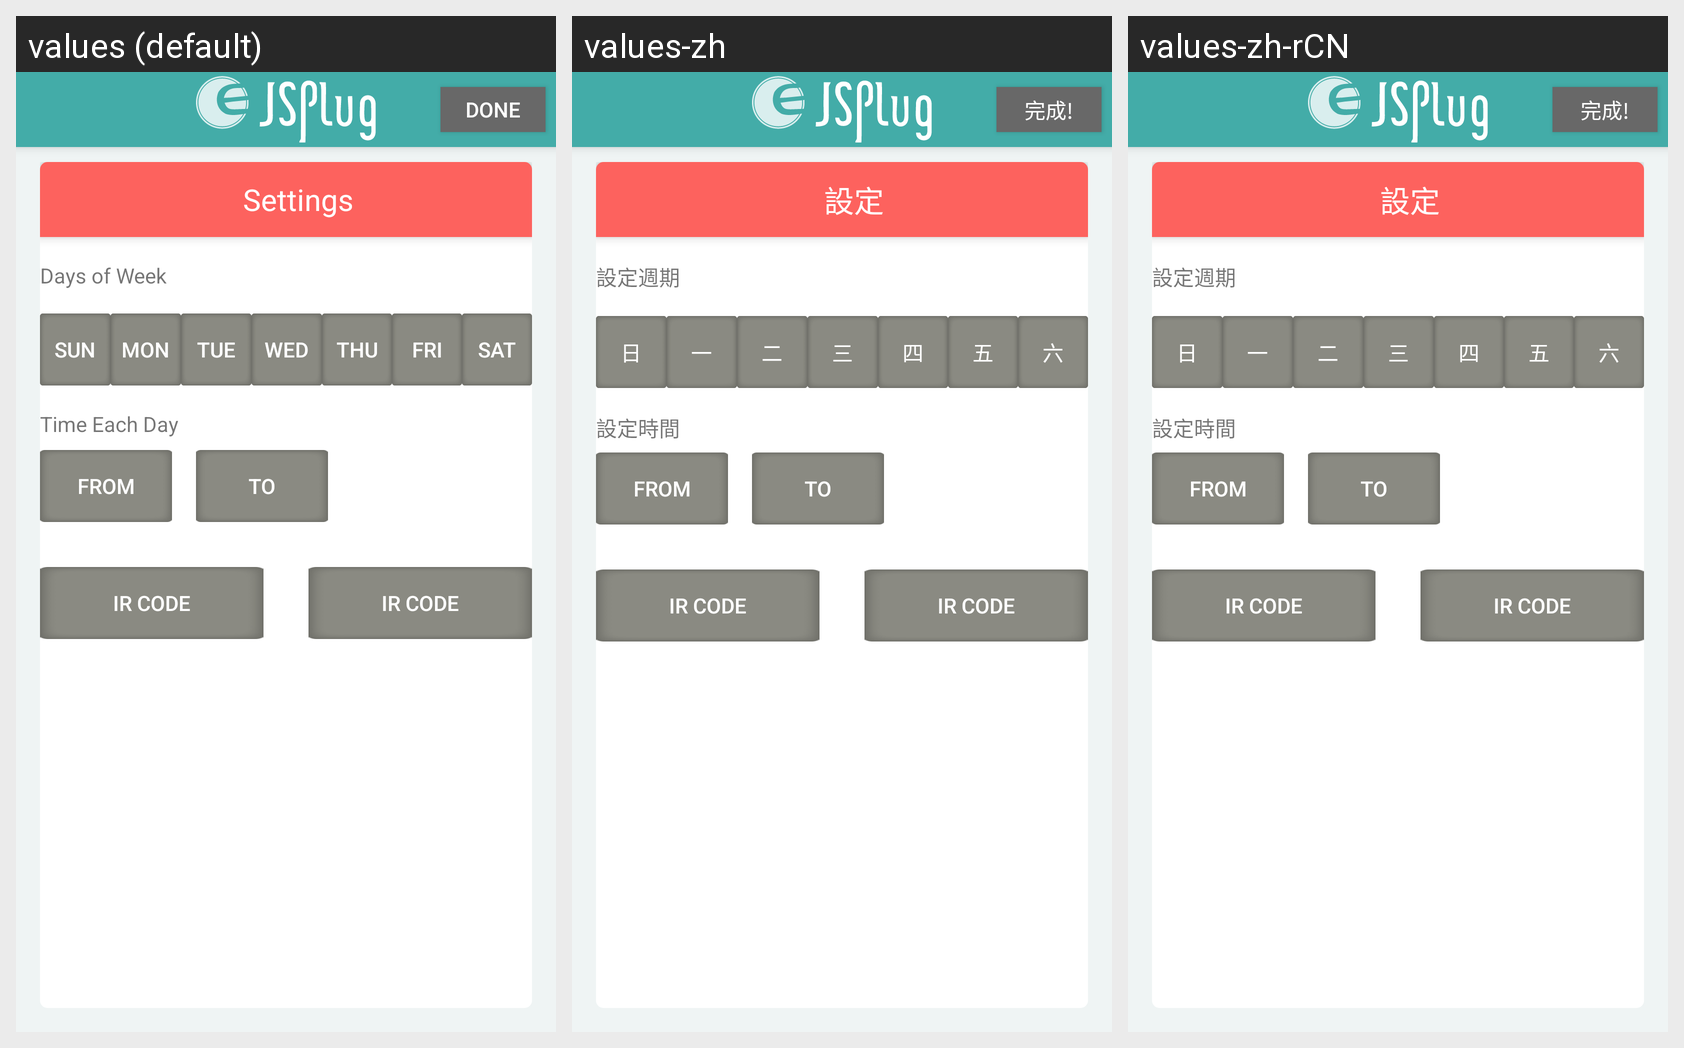

The Android screen above is rendered under several locales of the same app. Produce the string resources it draws, with the default and per-locale values.
Android screen res/layout/activity_s3.xml rendered under 3 locales, left to right: values (default), values-zh, values-zh-rCN. Device: Nexus 5 (rendered at 1080×1920; each locale shown at half size, 540×960, under a caption strip naming it); theme mytheme.
Strings drawn on this screen, with the default value and each locale's value (text and hints the layout hard-codes, and strings that could not be matched under every locale, appear in the picture but are not listed):

sunday
  values: Sun
  values-zh: 日
  values-zh-rCN: 日

monday
  values: Mon
  values-zh: 一
  values-zh-rCN: 一

tuesday
  values: Tue
  values-zh: 二
  values-zh-rCN: 二

wednesday
  values: Wed
  values-zh: 三
  values-zh-rCN: 三

thursday
  values: Thu
  values-zh: 四
  values-zh-rCN: 四

friday
  values: Fri
  values-zh: 五
  values-zh-rCN: 五

saturday
  values: Sat
  values-zh: 六
  values-zh-rCN: 六

ir_code
  values: IR CODE
  values-zh: IR CODE  [not translated; the default value is used]
  values-zh-rCN: IR CODE  [not translated; the default value is used]

btn_done
  values: Done
  values-zh: 完成!
  values-zh-rCN: 完成!
